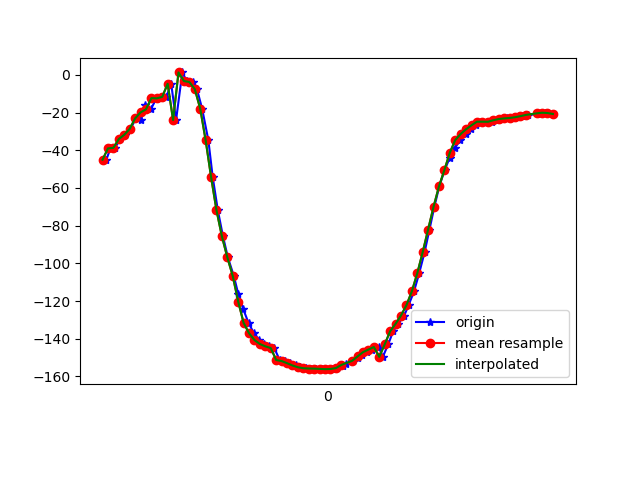

Data behind this chart, as committed beside it:
1618804588414, 1500272256870218, -44.991917, 83.13581, -9.325845
1618804588429, 1500272276100988, -38.98, 83.76, -16.39
1618804588446, 1500272295331758, -38.69, 83.34, -16.15
1618804588465, 1500272314562528, -34.03, 84.31, -21.99
1618804588483, 1500272333793298, -31.75, 83.76, -23.69
1618804588503, 1500272353024068, -28.65, 84.7, -27.54
1618804588523, 1500272372254838, -23.08, 84.28, -33.22
1618804588541, 1500272391485608, -23.99, 84.49, -32.09
1618804588558, 1500272410716378, -15.79, 84.66, -41.27
1618804588578, 1500272429947148, -18.26, 84.14, -38.28
1618804588599, 1500272449177918, -12.29, 84.8, -45.54
1618804588616, 1500272468408688, -12.42, 84.19, -45.41
1618804588635, 1500272487639458, -11.63, 84.8, -46.72
1618804588653, 1500272506870228, -4.688, 84.77, -54.59
1618804588671, 1500272526100998, -23.93, 84.09, -29.1
1618804588694, 1500272545331768, 1.334, 85.67, -57.68
1618804588710, 1500272564562538, -3.235, 85.5, -52.97
1618804588733, 1500272583793308, -3.753, 86.27, -52.89
1618804588748, 1500272603024078, -7.541, 86.93, -49.48
1618804588767, 1500272622254848, -17.87, 87.31, -39.41
1618804588790, 1500272641485618, -34.65, 87.44, -22.9
1618804588806, 1500272660716388, -54.13, 87.15, -3.692
1618804588825, 1500272679947158, -71.86, 86.45, 13.76
1618804588844, 1500272699177928, -85.72, 85.45, 27.38
1618804588862, 1500272718408698, -96.86, 84.26, 38.27
1618804588884, 1500272737639468, -106.8, 82.86, 47.94
1618804588900, 1500272756870238, -116.1, 81.14, 57.1
1618804588919, 1500272776101008, -124.5, 78.97, 65.37
1618804588938, 1500272795331778, -131.6, 76.4, 72.44
1618804588958, 1500272814562548, -137.1, 73.41, 77.93
1618804588978, 1500272833793318, -140.7, 69.98, 81.64
1618804588995, 1500272853024088, -142.8, 66.11, 83.96
1618804589014, 1500272872254858, -144.1, 61.89, 85.43
1618804589033, 1500272891485628, -145, 57.59, 86.53
1618804589053, 1500272910716398, -151.3, 55.32, 87.18
1618804589072, 1500272929947168, -151.9, 49.28, 88.37
1618804589091, 1500272949177938, -153, 45.35, 89.11
1618804589113, 1500272968408708, -154.2, 41.69, 89.66
1618804589129, 1500272987639478, -155.2, 38.45, 89.81
1618804589149, 1500273006870248, -155.7, 35.76, 89.55
1618804589167, 1500273026101018, -155.8, 33.59, 89.04
1618804589188, 1500273045331788, -155.9, 31.96, 88.56
1618804589209, 1500273064562558, -156, 30.85, 88.19
1618804589223, 1500273083793328, -156.2, 30.27, 87.86
1618804589244, 1500273103024098, -156.1, 30.18, 87.47
1618804589263, 1500273122254868, -155.6, 30.54, 86.96
1618804589285, 1500273141485638, -154.6, 31.28, 86.29
1618804589299, 1500273160716408, -153.3, 32.35, 85.45
1618804589322, 1500273179947178, -151.7, 33.77, 84.5
1618804589342, 1500273199177948, -150.2, 35.47, 83.49
1618804589358, 1500273218408718, -148.7, 37.44, 82.45
1618804589376, 1500273237639488, -147.1, 39.64, 81.39
1618804589395, 1500273256870258, -145.8, 42.1, 80.4
1618804589418, 1500273276101028, -144.4, 44.83, 79.4
1618804589433, 1500273295331798, -149.6, 41.92, 86.43
1618804589453, 1500273314562568, -143, 48.71, 79.74
1618804589471, 1500273333793338, -136.1, 54.02, 73.13
1618804589490, 1500273353024108, -132.1, 57.38, 69.72
1618804589512, 1500273372254878, -127.7, 60.83, 65.74
1618804589528, 1500273391485648, -122.3, 64.19, 60.68
1618804589548, 1500273410716418, -114.9, 67.17, 53.75
... 27 more rows
